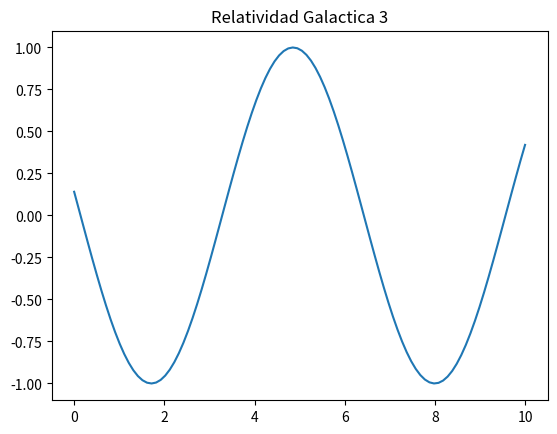

Here is the Python script that generated this plot:
import numpy as np
import matplotlib.pyplot as plt

x = np.linspace(0, 10, 100)
y = np.sin(x + 3)
plt.plot(x, y)
plt.title("Relatividad Galactica 3")
